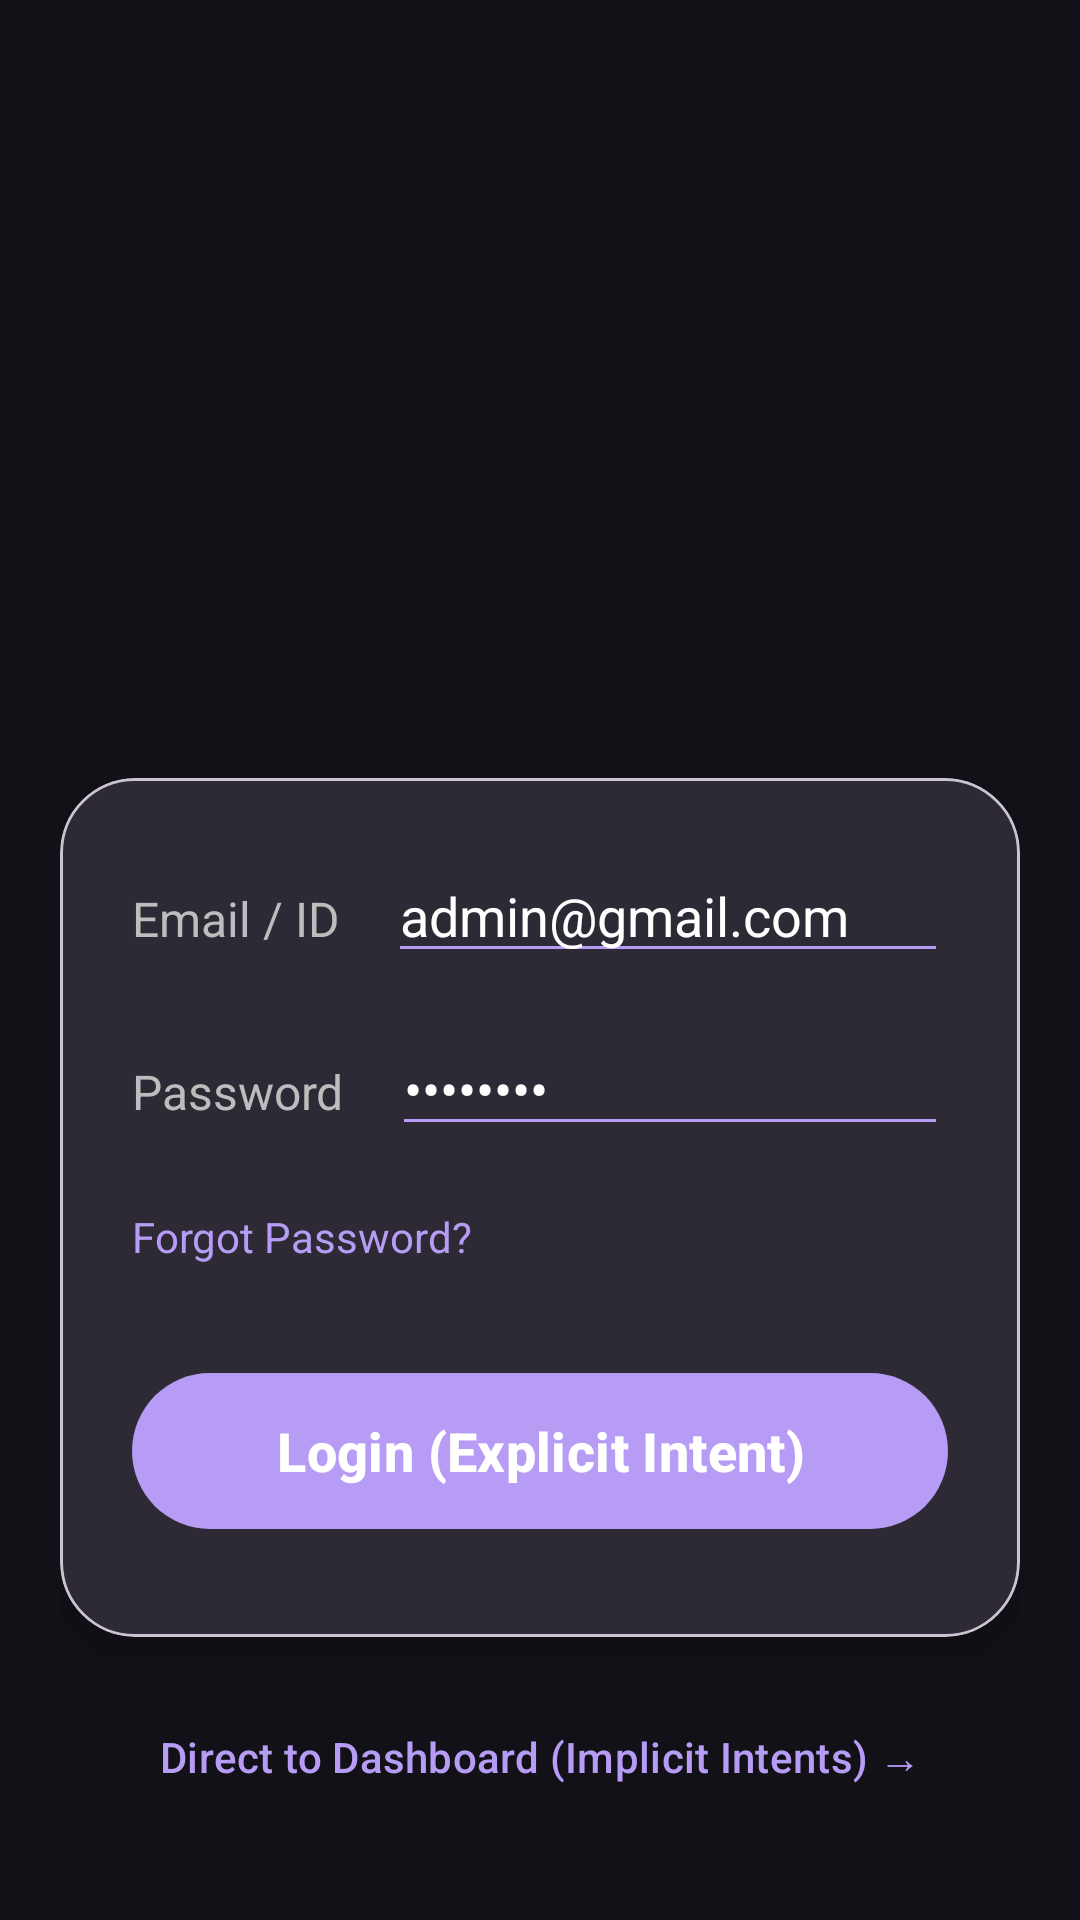

Here is an Android app screen rendered from its layout file. Give the layout XML and the strings, colors and styles it references.
<!-- AndroidManifest.xml: application theme Theme._25172012057_Practical_3 -->
<!-- res/layout/activity_login.xml -->
<?xml version="1.0" encoding="utf-8"?>
<ScrollView
    xmlns:android="http://schemas.android.com/apk/res/android"
    xmlns:app="http://schemas.android.com/apk/res-auto"
    xmlns:tools="http://schemas.android.com/tools"
    android:id="@+id/main"
    android:layout_width="match_parent"
    android:layout_height="match_parent"
    android:fillViewport="true"
    android:background="#131118"
    tools:context=".LoginActivity">

    <androidx.constraintlayout.widget.ConstraintLayout
        android:layout_width="match_parent"
        android:layout_height="wrap_content"
        android:padding="20dp">

        <ImageView
            android:id="@+id/imageView"
            android:layout_width="260dp"
            android:layout_height="120dp"
            android:layout_marginTop="32dp"
            android:contentDescription="Ganpat University Logo"
            app:layout_constraintTop_toTopOf="parent"
            app:layout_constraintStart_toStartOf="parent"
            app:layout_constraintEnd_toEndOf="parent"
            app:srcCompat="@drawable/guni_pink_logo" />

        <TextView
            android:id="@+id/loginTitleTextView"
            android:layout_width="wrap_content"
            android:layout_height="wrap_content"
            android:layout_marginTop="16dp"
            android:textColor="#FFFFFF"
            android:textSize="18sp"
            android:textStyle="bold"
            app:layout_constraintTop_toBottomOf="@id/imageView"
            app:layout_constraintStart_toStartOf="parent"
            app:layout_constraintEnd_toEndOf="parent" />

        <TextView
            android:id="@+id/loginSubTitleTextView"
            android:layout_width="wrap_content"
            android:layout_height="wrap_content"
            android:layout_marginTop="4dp"

            android:textColor="#B79CF5"
            android:textSize="14sp"
            app:layout_constraintTop_toBottomOf="@id/loginTitleTextView"
            app:layout_constraintStart_toStartOf="parent"
            app:layout_constraintEnd_toEndOf="parent" />

        <com.google.android.material.card.MaterialCardView
            android:id="@+id/materialCardView"
            android:layout_width="0dp"
            android:layout_height="wrap_content"
            android:layout_marginTop="24dp"
            app:cardCornerRadius="25dp"
            app:cardElevation="8dp"
            app:cardBackgroundColor="#2D2A35"
            app:layout_constraintTop_toBottomOf="@id/loginSubTitleTextView"
            app:layout_constraintStart_toStartOf="parent"
            app:layout_constraintEnd_toEndOf="parent">

            <androidx.constraintlayout.widget.ConstraintLayout
                android:layout_width="match_parent"
                android:layout_height="wrap_content"
                android:padding="24dp">

                <TextView
                    android:id="@+id/emailidtextView"
                    android:layout_width="wrap_content"
                    android:layout_height="wrap_content"
                    android:text="Email / ID"
                    android:textColor="#BDBDBD"
                    android:textSize="16sp"
                    app:layout_constraintStart_toStartOf="parent"
                    app:layout_constraintTop_toTopOf="parent"
                    android:layout_marginTop="12dp" />

                <EditText
                    android:id="@+id/editTextText"
                    android:layout_width="0dp"
                    android:layout_height="wrap_content"
                    android:layout_marginStart="16dp"
                    android:hint="Enter Email or ID"
                    android:textColorHint="#757575"
                    android:textColor="#FFFFFF"
                    android:text="admin@gmail.com"
                    android:inputType="textEmailAddress"
                    android:backgroundTint="#B79CF5"
                    app:layout_constraintEnd_toEndOf="parent"
                    app:layout_constraintStart_toEndOf="@id/emailidtextView"
                    app:layout_constraintBaseline_toBaselineOf="@id/emailidtextView" />

                <TextView
                    android:id="@+id/passtextView"
                    android:layout_width="wrap_content"
                    android:layout_height="wrap_content"
                    android:text="Password"
                    android:textColor="#BDBDBD"
                    android:textSize="16sp"
                    app:layout_constraintStart_toStartOf="parent"
                    app:layout_constraintTop_toBottomOf="@id/emailidtextView"
                    android:layout_marginTop="36dp" />

                <EditText
                    android:id="@+id/editTextText2"
                    android:layout_width="0dp"
                    android:layout_height="wrap_content"
                    android:layout_marginStart="16dp"
                    android:hint="Enter Password"
                    android:textColorHint="#757575"
                    android:textColor="#FFFFFF"
                    android:text="admin123"
                    android:inputType="textPassword"
                    android:backgroundTint="#B79CF5"
                    app:layout_constraintEnd_toEndOf="parent"
                    app:layout_constraintStart_toEndOf="@id/passtextView"
                    app:layout_constraintBaseline_toBaselineOf="@id/passtextView" />

                <TextView
                    android:id="@+id/forgottextView"
                    android:layout_width="wrap_content"
                    android:layout_height="wrap_content"
                    android:text="Forgot Password?"
                    android:textColor="#B79CF5"
                    android:textSize="14sp"
                    app:layout_constraintStart_toStartOf="parent"
                    app:layout_constraintTop_toBottomOf="@id/passtextView"
                    android:layout_marginTop="28dp" />

                <com.google.android.material.button.MaterialButton
                    android:id="@+id/login1button"
                    android:layout_width="match_parent"
                    android:layout_height="60dp"
                    android:text="Login (Explicit Intent)"
                    android:textAllCaps="false"
                    android:textSize="18sp"
                    android:textStyle="bold"
                    android:textColor="#FFFFFF"
                    app:backgroundTint="#B79CF5"
                    app:cornerRadius="30dp"
                    app:layout_constraintTop_toBottomOf="@id/forgottextView"
                    app:layout_constraintStart_toStartOf="parent"
                    app:layout_constraintEnd_toEndOf="parent"
                    android:layout_marginTop="32dp"
                    android:layout_marginBottom="8dp"
                    app:layout_constraintBottom_toBottomOf="parent" />

            </androidx.constraintlayout.widget.ConstraintLayout>

        </com.google.android.material.card.MaterialCardView>

        <com.google.android.material.button.MaterialButton
            android:id="@+id/skipButton"
            style="@style/Widget.Material3.Button.TextButton"
            android:layout_width="wrap_content"
            android:layout_height="wrap_content"
            android:layout_marginTop="16dp"
            android:text="Direct to Dashboard (Implicit Intents) →"
            android:textColor="#B79CF5"
            android:textSize="14sp"
            app:layout_constraintTop_toBottomOf="@id/materialCardView"
            app:layout_constraintStart_toStartOf="parent"
            app:layout_constraintEnd_toEndOf="parent" />

    </androidx.constraintlayout.widget.ConstraintLayout>

</ScrollView>
<!-- resources referenced by this layout -->
<resources>
  <style name="Theme._25172012057_Practical_3" parent="Base.Theme._25172012057_Practical_3" />
  <style name="Base.Theme._25172012057_Practical_3" parent="Theme.Material3.DayNight.NoActionBar">
          
          
      </style>
</resources>
